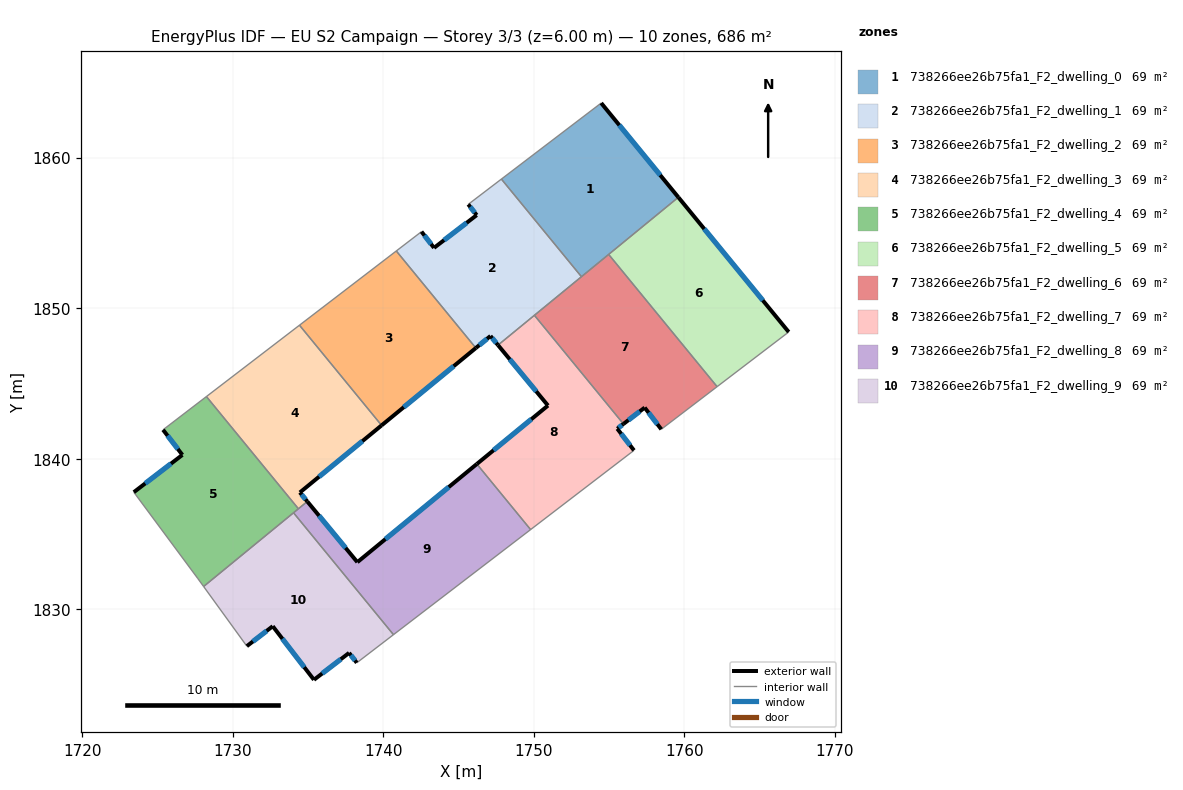
=== STOREY PLAN SPEC (per zone: floor XY polygon, exterior-wall plan segments, windows/doors) ===
zone 1: 738266ee26b75fa1_F2_dwelling_0  (68.6 m²)
  floor: (1754.48, 1863.63) (1759.60, 1857.37) (1753.17, 1852.09) (1747.85, 1858.58)
  exterior wall: (1759.60, 1857.37) – (1754.48, 1863.63)  [8.1 m]
    window: (1758.40, 1858.84) – (1755.68, 1862.16)  [6.8 m²]
  interior walls: 4
zone 2: 738266ee26b75fa1_F2_dwelling_1  (68.6 m²)
  floor: (1747.85, 1858.58) (1753.17, 1852.09) (1747.62, 1847.55) (1747.12, 1848.16) (1746.15, 1847.36) (1740.87, 1853.80) (1742.54, 1855.09) (1743.37, 1854.01) (1746.21, 1856.19) (1745.65, 1856.90)
  exterior wall: (1745.65, 1856.90) – (1746.21, 1856.19)  [0.9 m]
    window: (1745.78, 1856.73) – (1746.08, 1856.35)  [0.8 m²]
  exterior wall: (1747.12, 1848.16) – (1747.62, 1847.55)  [0.8 m]
    window: (1747.24, 1848.01) – (1747.51, 1847.69)  [0.7 m²]
  exterior wall: (1746.15, 1847.36) – (1747.12, 1848.16)  [1.3 m]
    window: (1746.38, 1847.55) – (1746.89, 1847.97)  [1.1 m²]
  exterior wall: (1743.37, 1854.01) – (1742.54, 1855.09)  [1.4 m]
    window: (1743.18, 1854.26) – (1742.74, 1854.83)  [1.1 m²]
  exterior wall: (1746.21, 1856.19) – (1743.37, 1854.01)  [3.6 m]
    window: (1745.54, 1855.68) – (1744.04, 1854.52)  [3.0 m²]
  interior walls: 6
zone 3: 738266ee26b75fa1_F2_dwelling_2  (68.6 m²)
  floor: (1740.87, 1853.80) (1746.15, 1847.36) (1739.89, 1842.22) (1734.43, 1848.87)
  exterior wall: (1739.89, 1842.22) – (1746.15, 1847.36)  [8.1 m]
    window: (1741.36, 1843.43) – (1744.68, 1846.15)  [6.8 m²]
  interior walls: 3
zone 4: 738266ee26b75fa1_F2_dwelling_3  (68.6 m²)
  floor: (1734.43, 1848.87) (1739.89, 1842.22) (1734.46, 1837.76) (1734.96, 1837.16) (1734.36, 1836.68) (1728.25, 1844.13)
  exterior wall: (1734.96, 1837.16) – (1734.46, 1837.76)  [0.8 m]
    window: (1734.84, 1837.30) – (1734.58, 1837.62)  [0.7 m²]
  exterior wall: (1734.46, 1837.76) – (1739.89, 1842.22)  [7.0 m]
    window: (1735.74, 1838.81) – (1738.62, 1841.17)  [5.9 m²]
  interior walls: 4
zone 5: 738266ee26b75fa1_F2_dwelling_4  (68.6 m²)
  floor: (1728.25, 1844.13) (1734.36, 1836.68) (1728.07, 1831.52) (1727.69, 1832.04) (1723.43, 1837.78) (1726.66, 1840.26) (1725.37, 1841.92)
  exterior wall: (1726.66, 1840.26) – (1723.43, 1837.78)  [4.1 m]
    window: (1725.90, 1839.68) – (1724.19, 1838.36)  [3.4 m²]
  exterior wall: (1725.37, 1841.92) – (1726.66, 1840.26)  [2.1 m]
    window: (1725.67, 1841.53) – (1726.36, 1840.65)  [1.8 m²]
  interior walls: 6
zone 6: 738266ee26b75fa1_F2_dwelling_5  (68.6 m²)
  floor: (1759.60, 1857.37) (1766.93, 1848.42) (1762.18, 1844.79) (1754.97, 1853.58)
  exterior wall: (1766.93, 1848.42) – (1759.60, 1857.37)  [11.6 m]
    window: (1765.21, 1850.52) – (1761.32, 1855.27)  [9.8 m²]
  interior walls: 3
zone 7: 738266ee26b75fa1_F2_dwelling_6  (68.6 m²)
  floor: (1754.97, 1853.58) (1762.18, 1844.79) (1758.47, 1841.96) (1757.37, 1843.40) (1755.96, 1842.31) (1750.04, 1849.53)
  exterior wall: (1757.37, 1843.40) – (1758.47, 1841.96)  [1.8 m]
    window: (1757.62, 1843.06) – (1758.21, 1842.30)  [1.5 m²]
  exterior wall: (1755.96, 1842.31) – (1757.37, 1843.40)  [1.8 m]
    window: (1756.29, 1842.57) – (1757.03, 1843.14)  [1.5 m²]
  interior walls: 5
zone 8: 738266ee26b75fa1_F2_dwelling_7  (68.6 m²)
  floor: (1750.04, 1849.53) (1755.96, 1842.31) (1755.54, 1842.00) (1756.66, 1840.56) (1749.79, 1835.30) (1746.22, 1839.65) (1750.94, 1843.54) (1747.62, 1847.55)
  exterior wall: (1750.94, 1843.54) – (1746.22, 1839.65)  [6.1 m]
    window: (1749.83, 1842.62) – (1747.33, 1840.56)  [5.2 m²]
  exterior wall: (1747.62, 1847.55) – (1750.94, 1843.54)  [5.2 m]
    window: (1748.40, 1846.61) – (1750.16, 1844.48)  [4.4 m²]
  exterior wall: (1755.54, 1842.00) – (1755.96, 1842.31)  [0.5 m]
    window: (1755.64, 1842.07) – (1755.86, 1842.24)  [0.4 m²]
  exterior wall: (1756.66, 1840.56) – (1755.54, 1842.00)  [1.8 m]
    window: (1756.39, 1840.90) – (1755.81, 1841.66)  [1.5 m²]
  interior walls: 4
zone 9: 738266ee26b75fa1_F2_dwelling_8  (68.6 m²)
  floor: (1746.22, 1839.65) (1749.79, 1835.30) (1740.68, 1828.32) (1734.04, 1836.41) (1734.96, 1837.16) (1738.28, 1833.13)
  exterior wall: (1738.28, 1833.13) – (1734.96, 1837.16)  [5.2 m]
    window: (1737.50, 1834.08) – (1735.74, 1836.22)  [4.4 m²]
  exterior wall: (1746.22, 1839.65) – (1738.28, 1833.13)  [10.3 m]
    window: (1744.35, 1838.12) – (1740.14, 1834.66)  [8.7 m²]
  interior walls: 5
zone 10: 738266ee26b75fa1_F2_dwelling_9  (68.6 m²)
  floor: (1734.04, 1836.41) (1740.68, 1828.32) (1738.24, 1826.45) (1737.73, 1827.11) (1735.40, 1825.32) (1732.66, 1828.88) (1730.94, 1827.55) (1728.07, 1831.52)
  exterior wall: (1732.66, 1828.88) – (1735.40, 1825.32)  [4.5 m]
    window: (1733.30, 1828.04) – (1734.75, 1826.15)  [3.8 m²]
  exterior wall: (1730.94, 1827.55) – (1732.66, 1828.88)  [2.2 m]
    window: (1731.34, 1827.86) – (1732.25, 1828.57)  [1.8 m²]
  exterior wall: (1737.73, 1827.11) – (1738.24, 1826.45)  [0.8 m]
    window: (1737.85, 1826.95) – (1738.12, 1826.60)  [0.7 m²]
  exterior wall: (1735.40, 1825.32) – (1737.73, 1827.11)  [2.9 m]
    window: (1735.94, 1825.74) – (1737.18, 1826.69)  [2.5 m²]
  interior walls: 4

=== DERIVED (storey summary) ===
Building: EU S2 Campaign
Storey: 3 of 3  (floor level z = 6.00 m)
Storey gross floor area: 686.0 m²
Zones on this storey: 10
  - 738266ee26b75fa1_F2_dwelling_0: floor 68.6 m²; exterior wall 8.1 m (24.3 m²); 1 window(s) 6.8 m²; WWR 28.1%
  - 738266ee26b75fa1_F2_dwelling_1: floor 68.6 m²; exterior wall 7.9 m (23.7 m²); 5 window(s) 6.7 m²; WWR 28.1%
  - 738266ee26b75fa1_F2_dwelling_2: floor 68.6 m²; exterior wall 8.1 m (24.3 m²); 1 window(s) 6.8 m²; WWR 28.1%
  - 738266ee26b75fa1_F2_dwelling_3: floor 68.6 m²; exterior wall 7.8 m (23.4 m²); 2 window(s) 6.6 m²; WWR 28.1%
  - 738266ee26b75fa1_F2_dwelling_4: floor 68.6 m²; exterior wall 6.2 m (18.5 m²); 2 window(s) 5.2 m²; WWR 28.1%
  - 738266ee26b75fa1_F2_dwelling_5: floor 68.6 m²; exterior wall 11.6 m (34.7 m²); 1 window(s) 9.8 m²; WWR 28.1%
  - 738266ee26b75fa1_F2_dwelling_6: floor 68.6 m²; exterior wall 3.6 m (10.8 m²); 2 window(s) 3.0 m²; WWR 28.1%
  - 738266ee26b75fa1_F2_dwelling_7: floor 68.6 m²; exterior wall 13.7 m (41.0 m²); 4 window(s) 11.5 m²; WWR 28.1%
  - 738266ee26b75fa1_F2_dwelling_8: floor 68.6 m²; exterior wall 15.5 m (46.5 m²); 2 window(s) 13.1 m²; WWR 28.1%
  - 738266ee26b75fa1_F2_dwelling_9: floor 68.6 m²; exterior wall 10.4 m (31.3 m²); 4 window(s) 8.8 m²; WWR 28.1%
Zone adjacency (shared interzone walls):
  - 738266ee26b75fa1_F2_dwelling_0 ↔ 738266ee26b75fa1_F2_dwelling_1
  - 738266ee26b75fa1_F2_dwelling_0 ↔ 738266ee26b75fa1_F2_dwelling_5
  - 738266ee26b75fa1_F2_dwelling_0 ↔ 738266ee26b75fa1_F2_dwelling_6
  - 738266ee26b75fa1_F2_dwelling_1 ↔ 738266ee26b75fa1_F2_dwelling_2
  - 738266ee26b75fa1_F2_dwelling_1 ↔ 738266ee26b75fa1_F2_dwelling_6
  - 738266ee26b75fa1_F2_dwelling_1 ↔ 738266ee26b75fa1_F2_dwelling_7
  - 738266ee26b75fa1_F2_dwelling_2 ↔ 738266ee26b75fa1_F2_dwelling_3
  - 738266ee26b75fa1_F2_dwelling_3 ↔ 738266ee26b75fa1_F2_dwelling_4
  - 738266ee26b75fa1_F2_dwelling_3 ↔ 738266ee26b75fa1_F2_dwelling_8
  - 738266ee26b75fa1_F2_dwelling_4 ↔ 738266ee26b75fa1_F2_dwelling_8
  - 738266ee26b75fa1_F2_dwelling_4 ↔ 738266ee26b75fa1_F2_dwelling_9
  - 738266ee26b75fa1_F2_dwelling_5 ↔ 738266ee26b75fa1_F2_dwelling_6
  - 738266ee26b75fa1_F2_dwelling_6 ↔ 738266ee26b75fa1_F2_dwelling_7
  - 738266ee26b75fa1_F2_dwelling_7 ↔ 738266ee26b75fa1_F2_dwelling_8
  - 738266ee26b75fa1_F2_dwelling_8 ↔ 738266ee26b75fa1_F2_dwelling_9